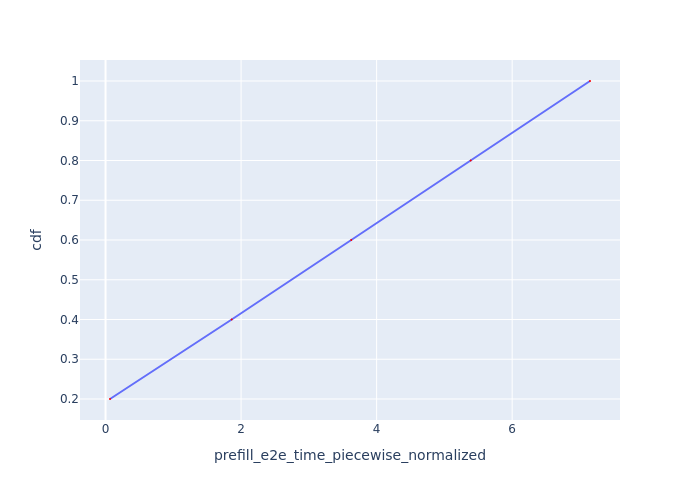

Values plotted in this chart, from the file beside it:
Request Id, prefill_e2e_time_piecewise_normalized, cdf
0_0, 0.06581, 0.2
0_1, 1.862, 0.4
0_2, 3.626, 0.6
0_3, 5.388, 0.8
0_4, 7.148, 1.0
